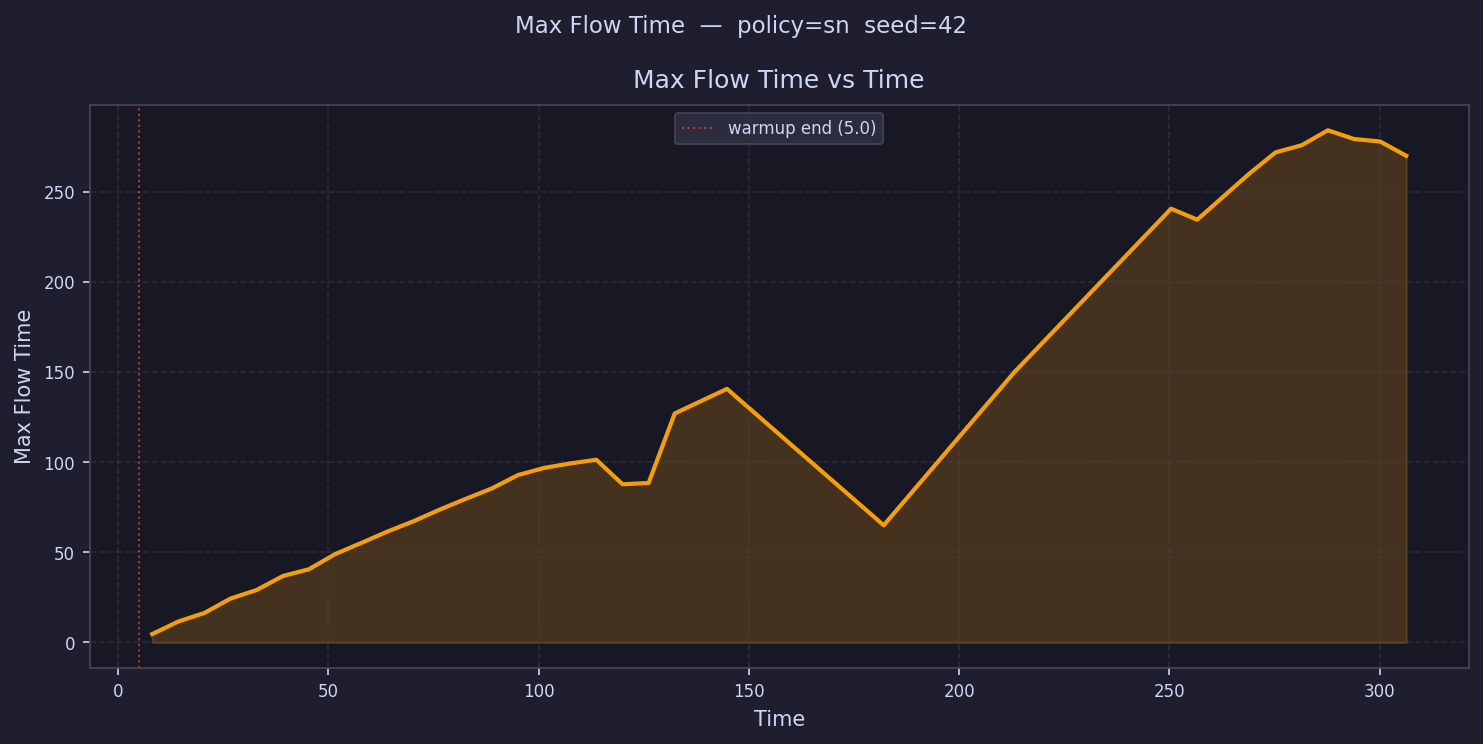

Values plotted in this chart, from the file beside it:
time, max_flow_time
8.107, 4.652
14.32, 11.62
20.53, 16.37
26.75, 24.36
32.96, 29.12
39.17, 36.85
45.39, 40.61
51.6, 49
57.81, 55.18
64.03, 61.49
70.24, 67.22
76.45, 73.65
82.67, 79.64
88.88, 85.41
95.09, 92.84
101.3, 96.8
107.5, 99.28
113.7, 101.3
119.9, 87.74
126.2, 88.44
132.4, 127
138.6, 
144.8, 140.6
151, 
157.2, 
163.4, 
169.7, 
175.9, 
182.1, 64.98
188.3, 
194.5, 
200.7, 
206.9, 
213.1, 149.9
219.4, 
225.6, 
231.8, 
238, 
244.2, 
250.4, 240.5
256.6, 234.5
262.9, 
269.1, 260.1
275.3, 271.8
281.5, 275.7
287.7, 284
293.9, 279.2
300.1, 277.8
306.4, 269.9
312.6, 
